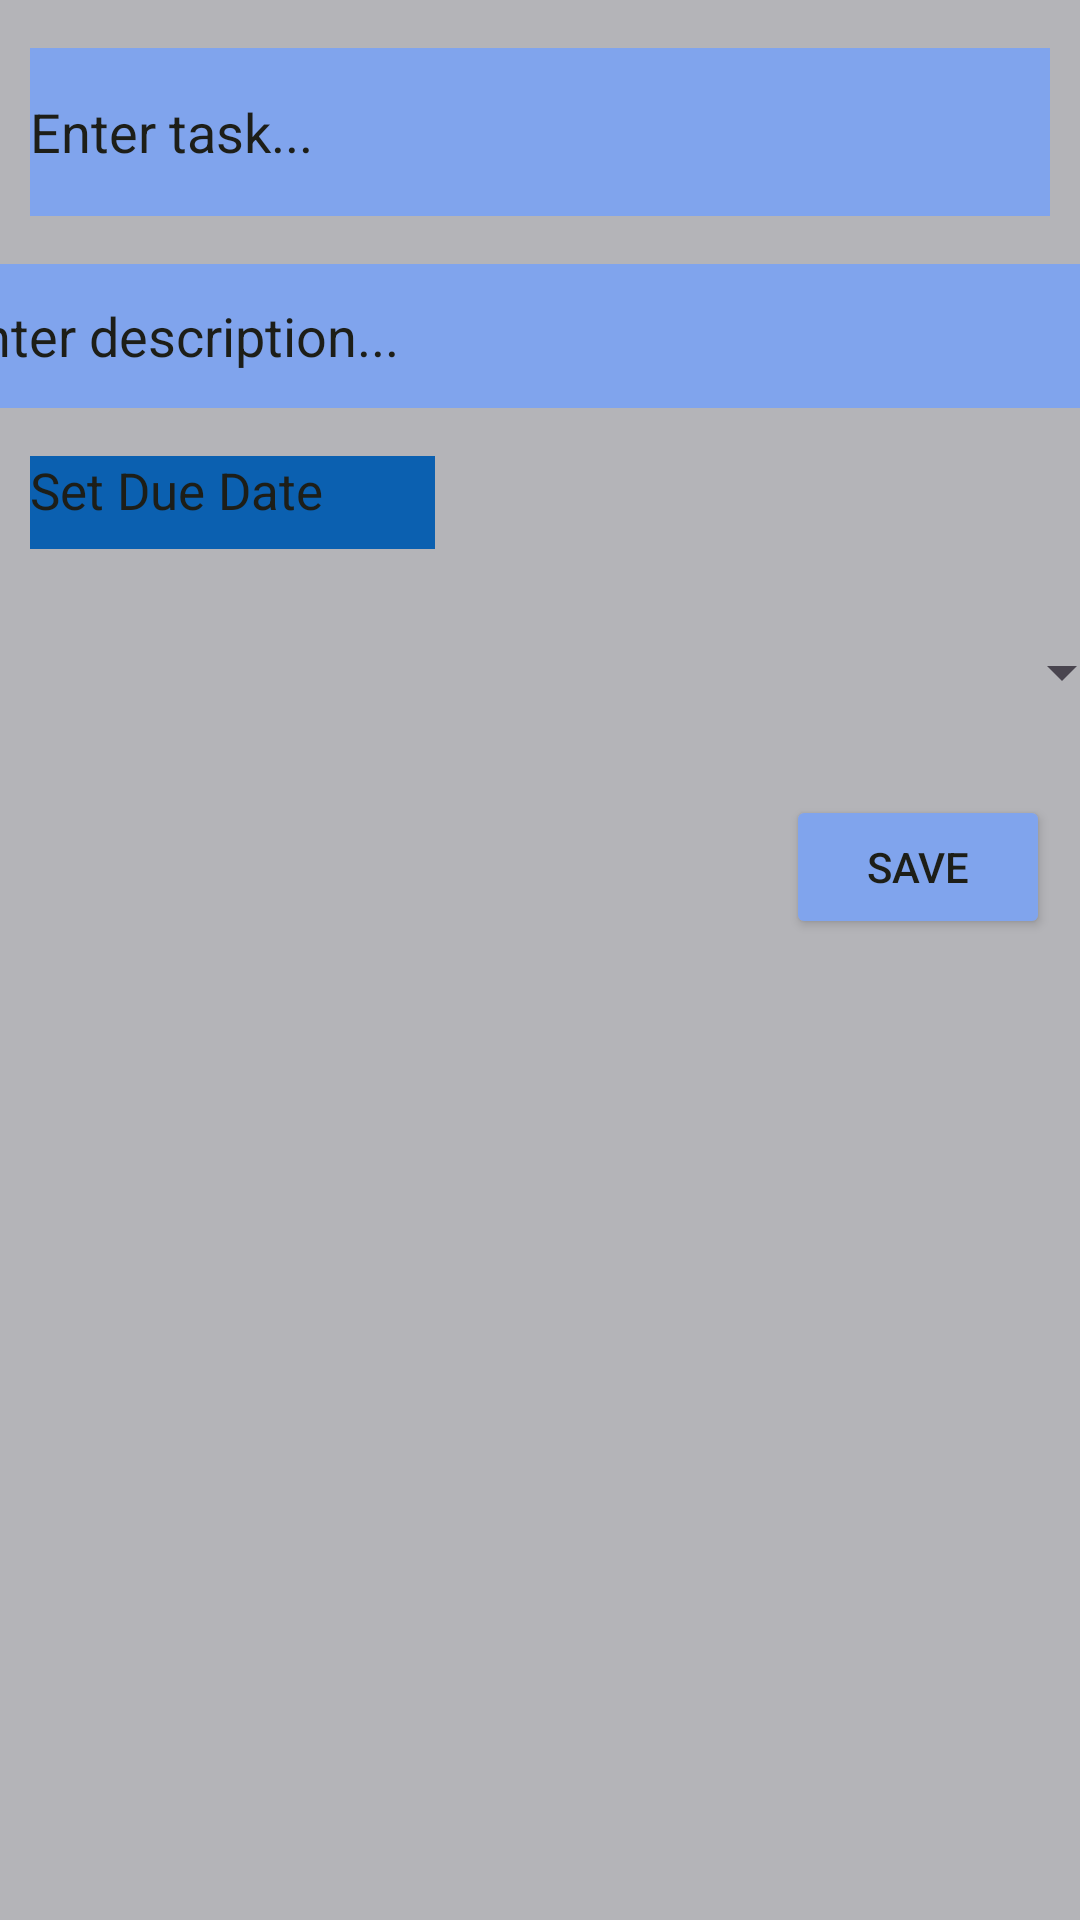

Produce the Android XML layout that renders to this screen, including the resource entries it uses.
<!-- AndroidManifest.xml: application theme Theme.Material3.Light -->
<!-- res/layout/add_new_task.xml -->
<?xml version="1.0" encoding="utf-8"?>
<androidx.constraintlayout.widget.ConstraintLayout xmlns:android="http://schemas.android.com/apk/res/android"
    xmlns:app="http://schemas.android.com/apk/res-auto"
    android:layout_width="match_parent"
    android:layout_height="match_parent"
    xmlns:tools="http://schemas.android.com/tools"
    android:background="@color/grey"
    tools:context=".AddTask">

    <EditText
        android:id="@+id/EnterTask"
        android:layout_width="0dp"
        android:layout_height="56dp"
        android:layout_marginStart="10dp"
        android:layout_marginTop="16dp"
        android:layout_marginEnd="10dp"
        android:background="@color/vista_blue"
        android:hint="Enter task..."
        android:textColorHint="@color/eerie_black"
        app:layout_constraintEnd_toEndOf="parent"
        app:layout_constraintStart_toStartOf="parent"
        app:layout_constraintTop_toTopOf="parent" />

    <EditText
        android:id="@+id/EnterDescription"
        android:layout_width="394dp"
        android:layout_height="48dp"
        android:layout_marginStart="10dp"
        android:layout_marginTop="16dp"
        android:layout_marginEnd="10dp"
        android:background="@color/vista_blue"
        android:hint="Enter description..."
        android:textColorHint="@color/eerie_black"
        app:layout_constraintEnd_toEndOf="parent"
        app:layout_constraintStart_toStartOf="parent"
        app:layout_constraintTop_toBottomOf="@id/EnterTask" />

    <TextView
        android:id="@+id/DueDate"
        android:layout_width="135dp"
        android:layout_height="31dp"
        android:layout_marginStart="10dp"
        android:layout_marginTop="16dp"
        android:background="@color/dark_blue"
        android:textSize="17dp"
        android:drawableRight="@drawable/baseline_calendar_month_24"
        android:drawablePadding="8dp"
        android:text="Set Due Date"
        android:textColor="@color/eerie_black"
        app:layout_constraintStart_toStartOf="parent"
        app:layout_constraintTop_toBottomOf="@id/EnterDescription" />

    <Spinner
        android:id="@+id/spinnerProgress"
        android:layout_width="395dp"
        android:layout_height="50dp"
        android:layout_marginStart="10dp"
        android:layout_marginTop="16dp"
        android:layout_marginEnd="10dp"
        app:layout_constraintEnd_toEndOf="parent"
        app:layout_constraintStart_toStartOf="parent"
        app:layout_constraintTop_toBottomOf="@id/DueDate" />

    <Button
        android:id="@+id/buttonSave"
        android:layout_width="wrap_content"
        android:layout_height="wrap_content"
        android:text="Save"
        android:backgroundTint="@color/vista_blue"
        android:textColor="@color/eerie_black"
        android:layout_marginTop="16dp"
        app:layout_constraintTop_toBottomOf="@id/spinnerProgress"
        app:layout_constraintEnd_toEndOf="parent"
        android:layout_marginEnd="10dp" />

</androidx.constraintlayout.widget.ConstraintLayout>
<!-- resources referenced by this layout -->
<resources>
  <color name="dark_blue">#0B60B0</color>
  <color name="eerie_black">#1D1E18</color>
  <color name="grey">#B4B4B8</color>
  <color name="vista_blue">#80A4ED</color>
</resources>
